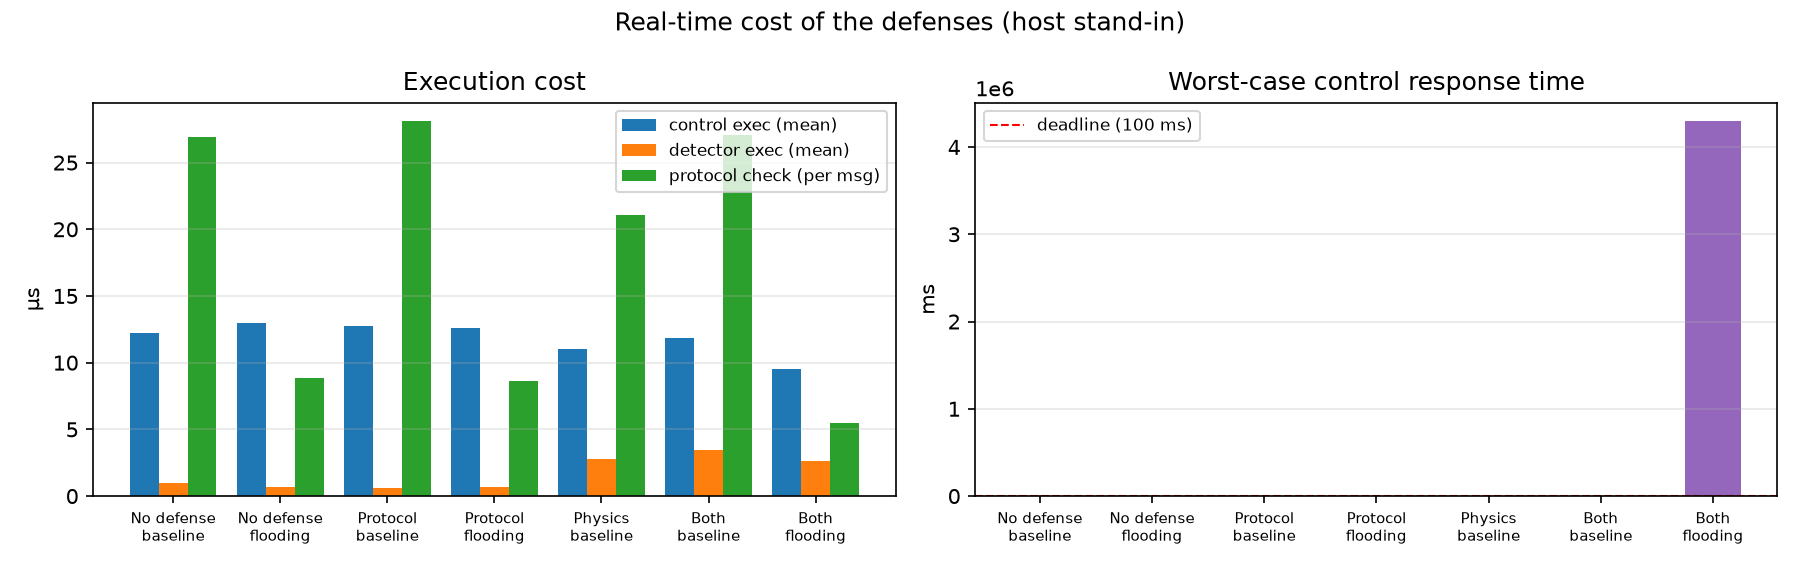

The data file committed next to this chart (first rows):
config, condition, n, ctl_exec_mean_us, ctl_exec_max_us, ctl_rt_max_us, det_exec_mean_us, det_exec_max_us, proto_mean_us, proto_max_us, msgs_per_s, proto_load_pct, misses, wcrt_us
none, baseline, 1, 12.24, 231.0, 24003, 0.9625, 339.0, 26.89, 193.0, 6.592, 0.01772, 0, 27543
none, flooding, 1, 12.99, 213.0, 26920, 0.6467, 44.0, 8.867, 2081, 656.7, 0.5823, 0, 26920
proto, baseline, 1, 12.75, 263.0, 26859, 0.6133, 39.0, 28.1, 184.0, 6.508, 0.01829, 0, 26859
proto, flooding, 1, 12.59, 215.0, 28293, 0.7058, 58.0, 8.629, 379.0, 655.3, 0.5655, 0, 28293
phys, baseline, 1, 11.05, 193.0, 22996, 2.793, 96.0, 21.07, 198.0, 7.017, 0.01478, 0, 28040
both, baseline, 1, 11.84, 157.0, 24537, 3.448, 97.0, 27.05, 154.0, 6.392, 0.01729, 0, 27387
both, flooding, 1, 9.496, 301.0, 4294988753, 2.624, 133.0, 5.513, 336.0, 652, 0.3595, 1863, 4294995682
